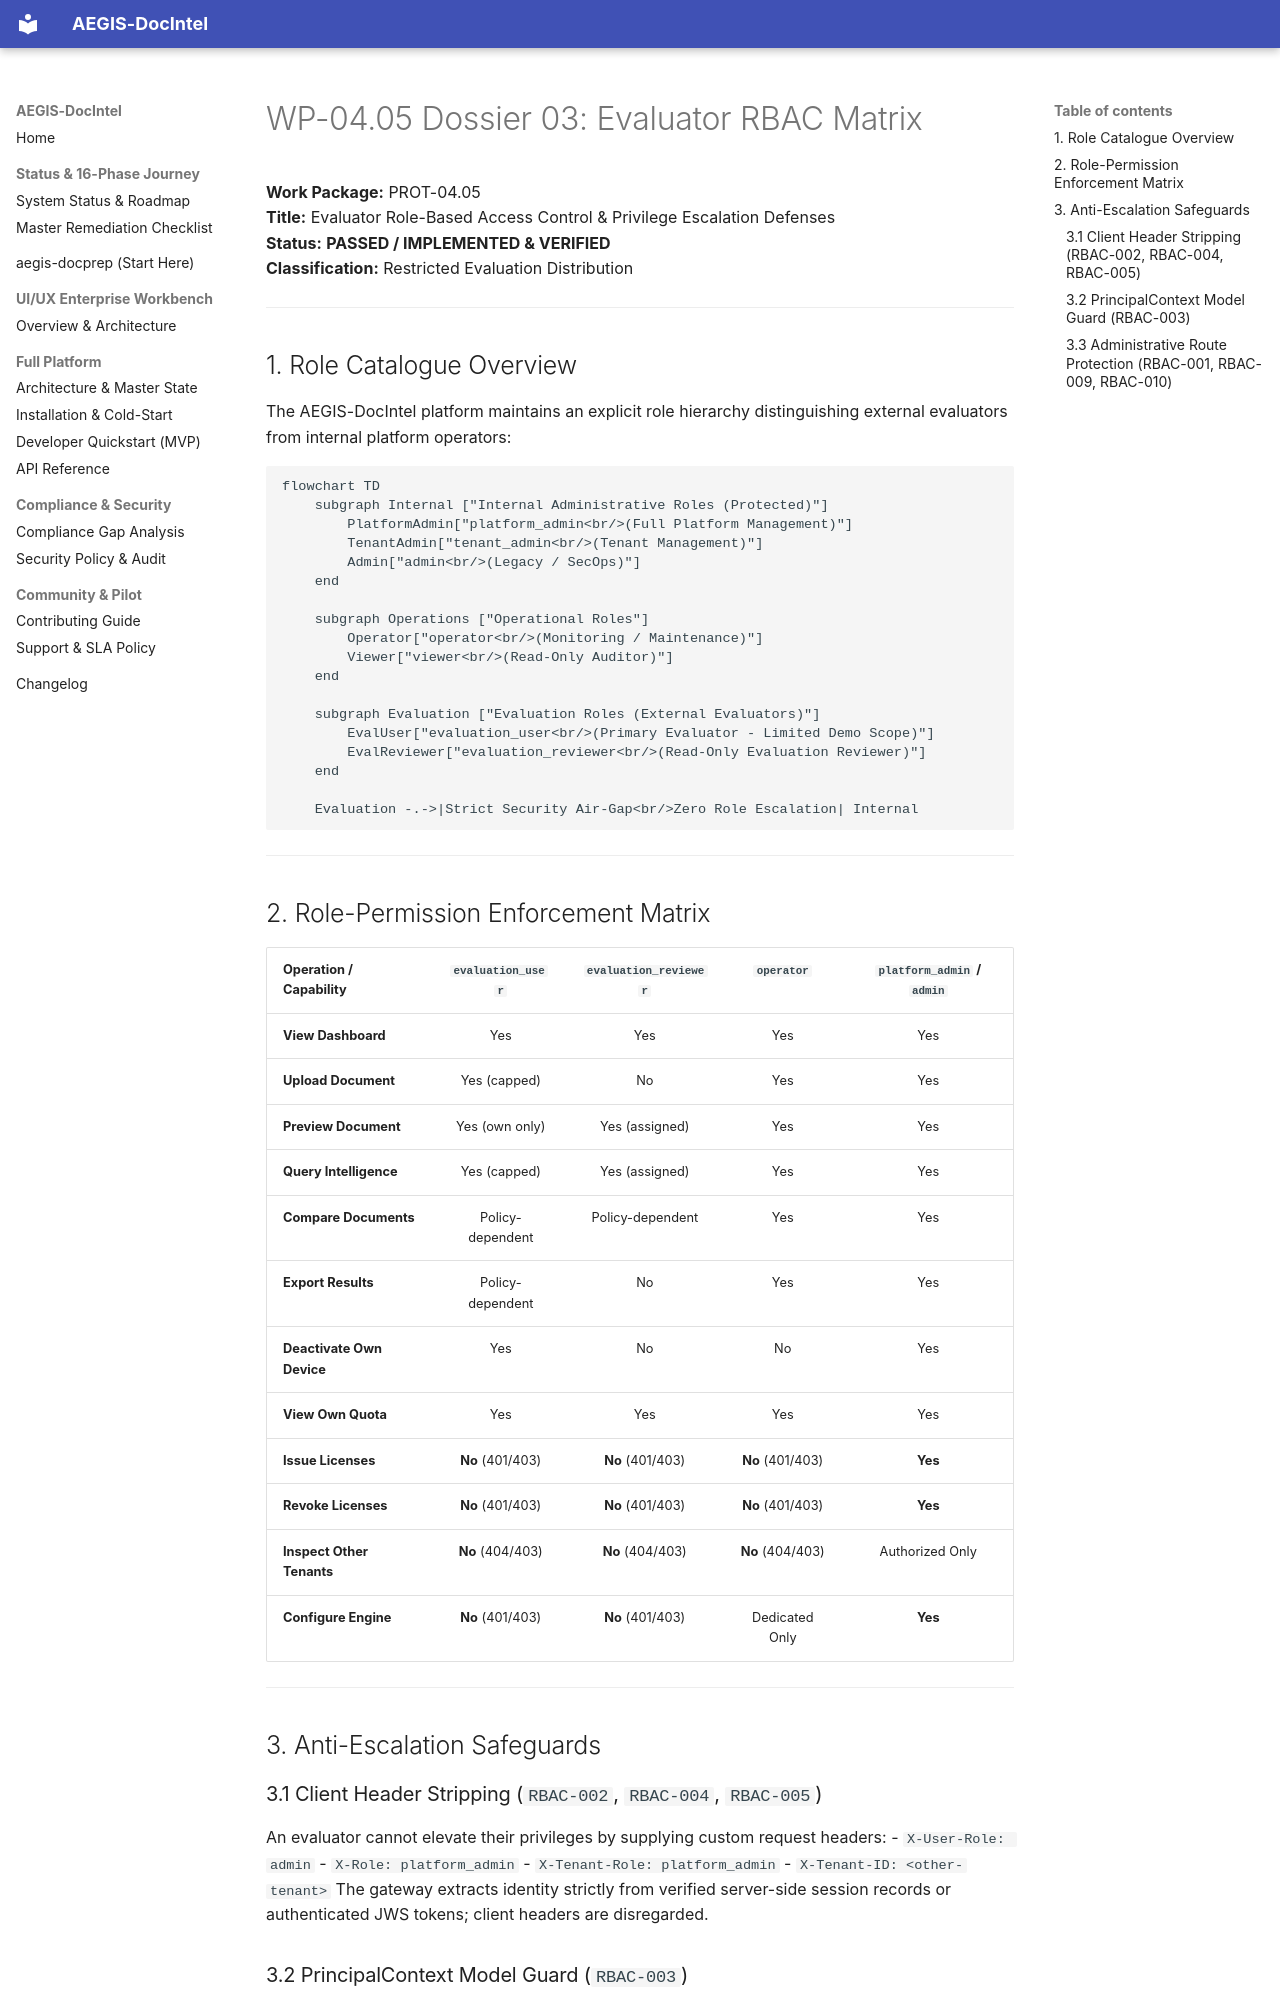

repository: SahilKhutey/AEGIS-DocIntel · page: distribution/prot-04-auth-licensing/wp-04-05-entitlement-enforcement/03_EVALUATOR_RBAC_MATRIX/index.html · generator: mkdocs

# WP-04.05 Dossier 03: Evaluator RBAC Matrix

**Work Package:** PROT-04.05  
**Title:** Evaluator Role-Based Access Control & Privilege Escalation Defenses  
**Status:** **PASSED / IMPLEMENTED & VERIFIED**  
**Classification:** Restricted Evaluation Distribution  

---

## 1. Role Catalogue Overview

The AEGIS-DocIntel platform maintains an explicit role hierarchy distinguishing external evaluators from internal platform operators:

```mermaid
flowchart TD
    subgraph Internal ["Internal Administrative Roles (Protected)"]
        PlatformAdmin["platform_admin<br/>(Full Platform Management)"]
        TenantAdmin["tenant_admin<br/>(Tenant Management)"]
        Admin["admin<br/>(Legacy / SecOps)"]
    end

    subgraph Operations ["Operational Roles"]
        Operator["operator<br/>(Monitoring / Maintenance)"]
        Viewer["viewer<br/>(Read-Only Auditor)"]
    end

    subgraph Evaluation ["Evaluation Roles (External Evaluators)"]
        EvalUser["evaluation_user<br/>(Primary Evaluator - Limited Demo Scope)"]
        EvalReviewer["evaluation_reviewer<br/>(Read-Only Evaluation Reviewer)"]
    end

    Evaluation -.->|Strict Security Air-Gap<br/>Zero Role Escalation| Internal
```

---

## 2. Role-Permission Enforcement Matrix

| Operation / Capability | `evaluation_user` | `evaluation_reviewer` | `operator` | `platform_admin` / `admin` |
| :--- | :---: | :---: | :---: | :---: |
| **View Dashboard** | Yes | Yes | Yes | Yes |
| **Upload Document** | Yes (capped) | No | Yes | Yes |
| **Preview Document** | Yes (own only) | Yes (assigned) | Yes | Yes |
| **Query Intelligence** | Yes (capped) | Yes (assigned) | Yes | Yes |
| **Compare Documents** | Policy-dependent | Policy-dependent | Yes | Yes |
| **Export Results** | Policy-dependent | No | Yes | Yes |
| **Deactivate Own Device**| Yes | No | No | Yes |
| **View Own Quota** | Yes | Yes | Yes | Yes |
| **Issue Licenses** | **No** (401/403) | **No** (401/403) | **No** (401/403) | **Yes** |
| **Revoke Licenses** | **No** (401/403) | **No** (401/403) | **No** (401/403) | **Yes** |
| **Inspect Other Tenants**| **No** (404/403) | **No** (404/403) | **No** (404/403) | Authorized Only |
| **Configure Engine** | **No** (401/403) | **No** (401/403) | Dedicated Only | **Yes** |

---

## 3. Anti-Escalation Safeguards

### 3.1 Client Header Stripping (`RBAC-002`, `RBAC-004`, `RBAC-005`)
An evaluator cannot elevate their privileges by supplying custom request headers:
- `X-User-Role: admin`
- `X-Role: platform_admin`
- `X-Tenant-Role: platform_admin`
- `X-Tenant-ID: <other-tenant>`
The gateway extracts identity strictly from verified server-side session records or authenticated JWS tokens; client headers are disregarded.
